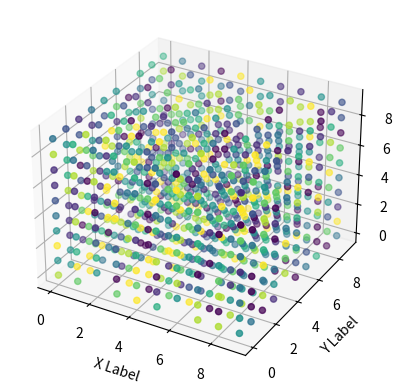

Python code for this plot:
import numpy as np
import matplotlib.pyplot as plt
from mpl_toolkits.mplot3d import Axes3D

# 创建一个3D数组
data = np.random.randint(low=0, high=10, size=(10, 10, 10))

# 创建一个3D图像
fig = plt.figure()
ax = fig.add_subplot(111, projection='3d')

# 将数组的每个点绘制为散点图
x, y, z = data.nonzero()  # 非零值的位置
ax.scatter(x, y, z, c=data[x, y, z], marker='o', cmap='viridis')

# 设置坐标轴标签
ax.set_xlabel('X Label')
ax.set_ylabel('Y Label')
ax.set_zlabel('Z Label')

# 显示图像
plt.show()
